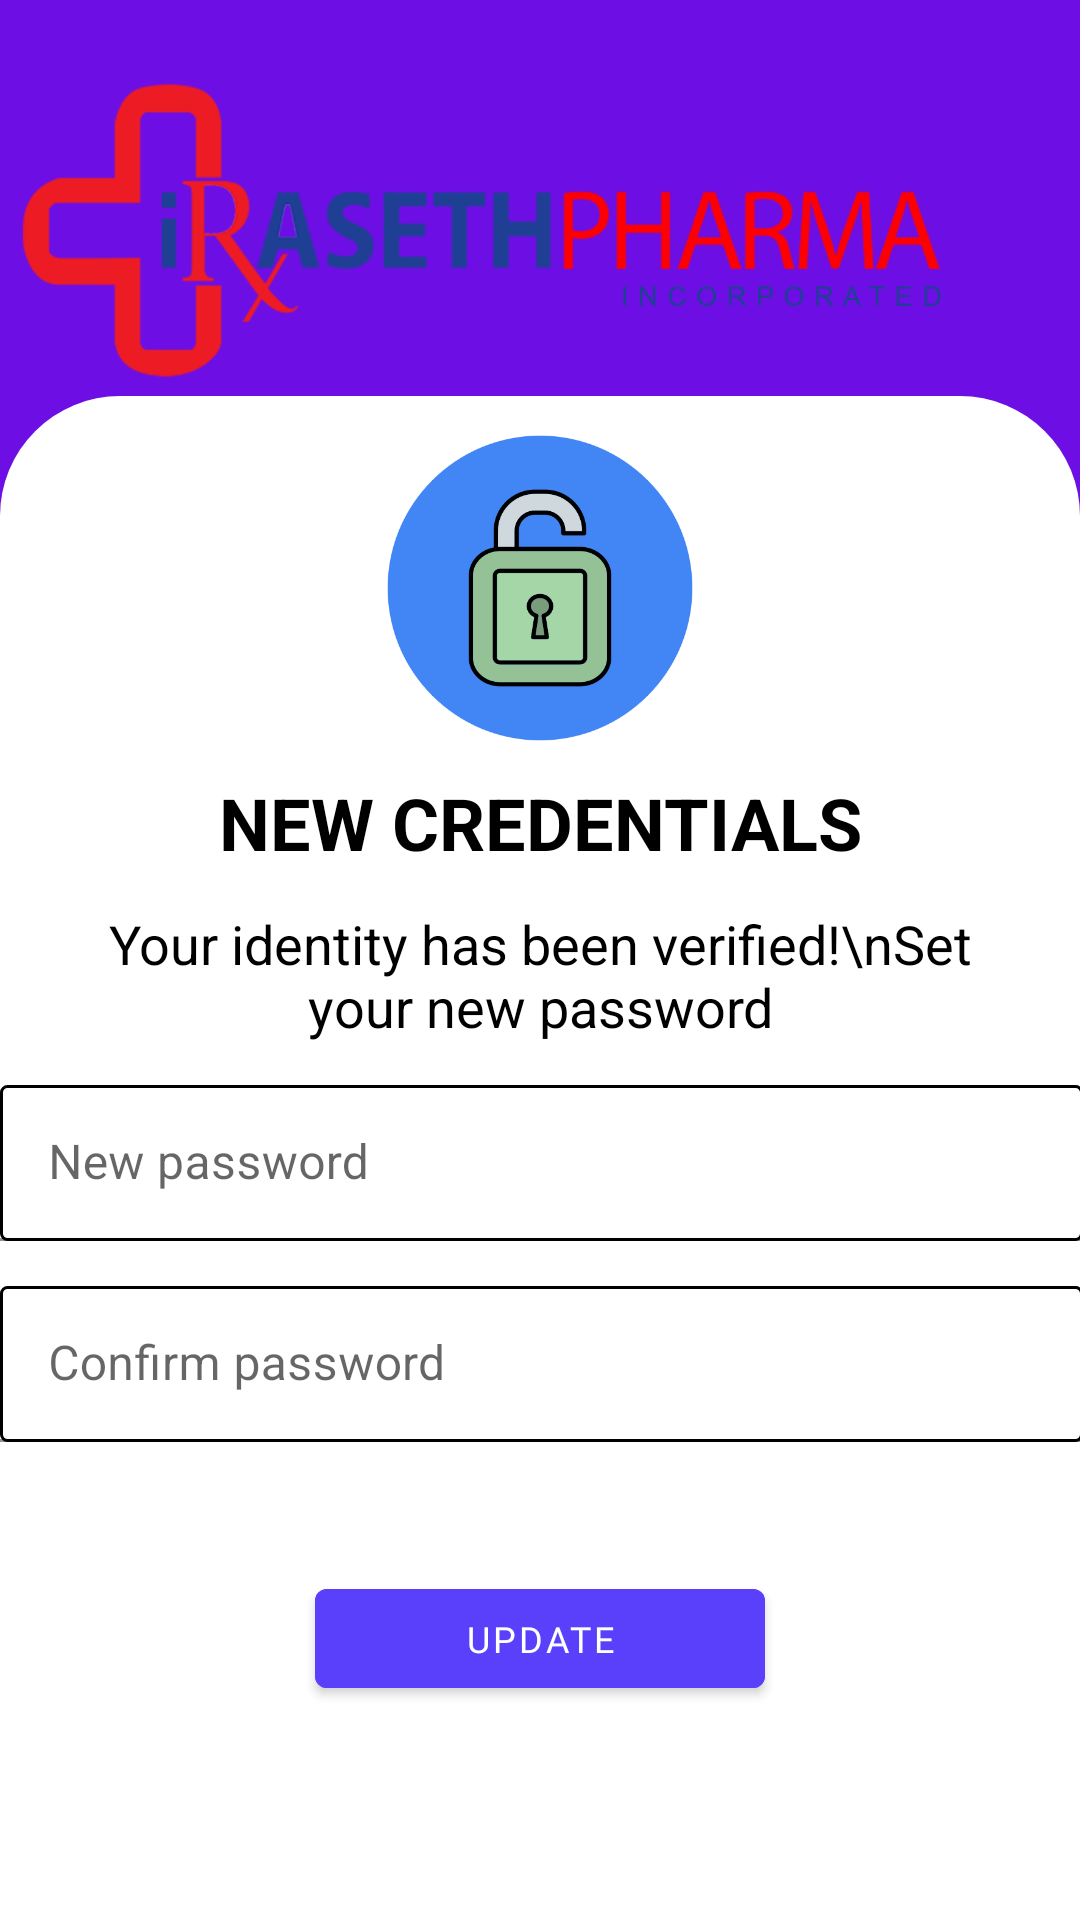

Android layout source for this screen:
<!-- AndroidManifest.xml: application theme Theme.IrasethPharma -->
<!-- res/layout/activity_new_credential.xml -->
<?xml version="1.0" encoding="utf-8"?>
<androidx.constraintlayout.widget.ConstraintLayout xmlns:android="http://schemas.android.com/apk/res/android"
    xmlns:app="http://schemas.android.com/apk/res-auto"
    xmlns:tools="http://schemas.android.com/tools"
    android:layout_width="match_parent"
    android:layout_height="match_parent"
    android:background="#6C0EE4"
    tools:context=".NewCredential">

    <ImageView
        android:layout_width="wrap_content"
        android:layout_height="wrap_content"
        android:layout_marginStart="16dp"
        android:layout_marginTop="34dp"
        android:src="@drawable/ic_baseline_arrow_back_ios_new_24"
        app:layout_constraintStart_toStartOf="parent"
        app:layout_constraintTop_toTopOf="parent" />

    <ImageView
        android:layout_width="314dp"
        android:layout_height="101dp"
        android:layout_marginTop="26dp"
        android:layout_marginEnd="40dp"
        android:src="@drawable/iraseth_final_logo"
        app:layout_constraintEnd_toEndOf="parent"
        app:layout_constraintTop_toTopOf="parent" />

    <androidx.constraintlayout.widget.ConstraintLayout
        android:id="@+id/constraintLayout9"
        android:layout_width="match_parent"
        android:layout_height="600dp"
        android:layout_marginTop="132dp"
        android:background="@drawable/cons_container"
        app:layout_constraintTop_toTopOf="parent"
        tools:layout_editor_absoluteX="0dp">

        <TextView
            android:id="@+id/textView96"
            android:layout_width="319dp"
            android:layout_height="wrap_content"
            android:layout_marginStart="46dp"
            android:layout_marginTop="12dp"
            android:layout_marginEnd="46dp"
            android:text="Your identity has been verified!\nSet your new password"
            android:textAlignment="center"
            android:textColor="@color/black"
            android:textSize="18sp"
            app:layout_constraintEnd_toEndOf="parent"
            app:layout_constraintStart_toStartOf="parent"
            app:layout_constraintTop_toBottomOf="@+id/textView95" />

        <TextView
            android:id="@+id/textView95"
            android:layout_width="match_parent"
            android:layout_height="wrap_content"
            android:layout_marginTop="10dp"
            android:text="New Credentials"
            android:textAlignment="center"
            android:textAllCaps="true"
            android:textColor="@color/black"
            android:textSize="24dp"
            android:textStyle="bold"
            app:layout_constraintEnd_toEndOf="parent"
            app:layout_constraintStart_toStartOf="parent"
            app:layout_constraintTop_toBottomOf="@+id/imageView18" />

        <ImageView
            android:id="@+id/imageView18"
            android:layout_width="112dp"
            android:layout_height="104dp"
            android:layout_marginTop="12dp"
            android:src="@drawable/unlock"
            app:layout_constraintEnd_toEndOf="parent"
            app:layout_constraintStart_toStartOf="parent"
            app:layout_constraintTop_toTopOf="parent" />

        <com.google.android.material.button.MaterialButton
            android:id="@+id/btnUpdate"
            android:layout_width="150dp"
            android:layout_height="45dp"
            android:layout_centerHorizontal="true"
            android:layout_marginTop="43dp"
            android:backgroundTint="#5A40FB"
            android:fontFamily="@font/andika_new_basic"
            android:text="Update"
            android:textSize="12sp"
            app:layout_constraintEnd_toEndOf="parent"
            app:layout_constraintStart_toStartOf="parent"
            app:layout_constraintTop_toBottomOf="@+id/textInputLayout5" />

        <com.google.android.material.textfield.TextInputLayout
            android:id="@+id/textInputLayout4"
            android:layout_width="361dp"
            android:layout_height="52dp"
            android:layout_marginTop="14dp"
            app:layout_constraintEnd_toEndOf="parent"
            app:layout_constraintStart_toStartOf="parent"
            app:layout_constraintTop_toBottomOf="@+id/textView96">

            <com.google.android.material.textfield.TextInputEditText
                android:layout_width="match_parent"
                android:layout_height="wrap_content"
                android:background="@drawable/textinput_bg"
                android:hint="New password" />
        </com.google.android.material.textfield.TextInputLayout>

        <com.google.android.material.textfield.TextInputLayout
            android:id="@+id/textInputLayout5"
            android:layout_width="361dp"
            android:layout_height="52dp"
            android:layout_marginTop="15dp"
            app:layout_constraintEnd_toEndOf="parent"
            app:layout_constraintStart_toStartOf="parent"
            app:layout_constraintTop_toBottomOf="@+id/textInputLayout4">

            <com.google.android.material.textfield.TextInputEditText
                android:layout_width="match_parent"
                android:layout_height="wrap_content"
                android:background="@drawable/textinput_bg"
                android:hint="Confirm password" />
        </com.google.android.material.textfield.TextInputLayout>
    </androidx.constraintlayout.widget.ConstraintLayout>


</androidx.constraintlayout.widget.ConstraintLayout>
<!-- resources referenced by this layout -->
<resources>
  <color name="black">#FF000000</color>
  <!-- drawable cons_container (drawable-v24) -->
  <?xml version="1.0" encoding="utf-8"?>
  <shape xmlns:android="http://schemas.android.com/apk/res/android">
      <solid android:color="#ffffff"/>
      <corners android:topLeftRadius="40dp"
          android:topRightRadius="40dp"/>
  </shape>
  <!-- drawable iraseth_final_logo: png bitmap (drawable-v24, 72870 bytes) -->
  <!-- drawable textinput_bg (drawable-v24) -->
  <?xml version="1.0" encoding="utf-8"?>
  <shape xmlns:android="http://schemas.android.com/apk/res/android">
      <stroke android:color="@color/black"
          android:width="1dp"/>
      <solid android:color="#ffffff"/>
      <corners android:radius="2dp"/>
  </shape>
  <!-- drawable unlock: png bitmap (drawable-v24, 25388 bytes) -->
  <style name="Theme.IrasethPharma" parent="Theme.MaterialComponents.DayNight.NoActionBar">
          
          <item name="colorPrimary">@color/purple_500</item>
          <item name="colorPrimaryVariant">@color/purple_700</item>
          <item name="colorOnPrimary">@color/white</item>
          
          <item name="colorSecondary">@color/teal_200</item>
          <item name="colorSecondaryVariant">@color/teal_700</item>
          <item name="colorOnSecondary">@color/black</item>
          
          <item name="android:statusBarColor" tools:targetApi="l">?attr/colorPrimaryVariant</item>
          
      </style>
  <color name="purple_500">#FF6200EE</color>
  <color name="purple_700">#FF3700B3</color>
  <color name="white">#FFFFFFFF</color>
  <color name="teal_200">#FF03DAC5</color>
  <color name="teal_700">#FF018786</color>
</resources>
